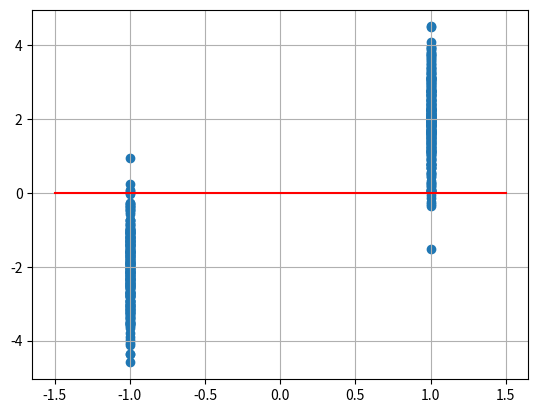

Python code for this plot: (Note: this script raises an exception after producing the figure.)
import numpy as np
import scipy.special as sp
import matplotlib.pyplot as plt

#if using termux
#import subprocess
#import shlex
#end if

num_samples = 500
x_var = np.random.choice([-1, 1], num_samples)
n_var = np.random.normal(0, 1, num_samples)
A_db = 3
A = 10**(0.1*A_db)
y_var = A*x_var + n_var

plt.scatter(x_var, y_var)
plt.plot(np.linspace(-1-0.5, 1+0.5, 20), np.zeros(20), color='red')
plt.grid()

plt.savefig('../../figs/chapter3/bpsk_scatter.pdf')
plt.savefig('../../figs/chapter3/bpsk_scatter.png')

plt.show()
plt.close()

def pe_bpsk(x):
    return 0.5*sp.erfc(x/np.sqrt(2))

num_samples = 1000000
n_var = np.random.normal(0, 1, num_samples)
x_var = np.random.choice([-1, 1], num_samples)
A_db = np.arange(0, 10+1)
pe_th = []
pe_num = []
for i in A_db:
    A = 10**(0.1*i)
    pe_est = (np.count_nonzero((x_var == 1) & (A*x_var + n_var < 0)) + np.count_nonzero((x_var == -1) & (A*x_var + n_var > 0)))/num_samples
    pe_num.append(pe_est)
    pe_th.append(pe_bpsk(A))

plt.semilogy(A_db, pe_num, 'o')
plt.semilogy(A_db, pe_th)
plt.grid()
plt.xlabel("$A_{dB}$")
plt.ylabel("$P_e(A_{dB})$")
plt.legend(['Numerical', 'Theory'])

plt.savefig('../../figs/chapter3/bpsk_pe_snr.pdf')
plt.savefig('../../figs/chapter3/bpsk_pe_snr.png')

plt.show()

#if using termux
#subprocess.run(shlex.split("termux-open ../../figs/chapter3/bpsk_scatter.pdf"))
#subprocess.run(shlex.split("termux-open ../../figs/chapter3/bpsk_pe_snr.pdf"))
#else
#plt.show() #opening the plot window